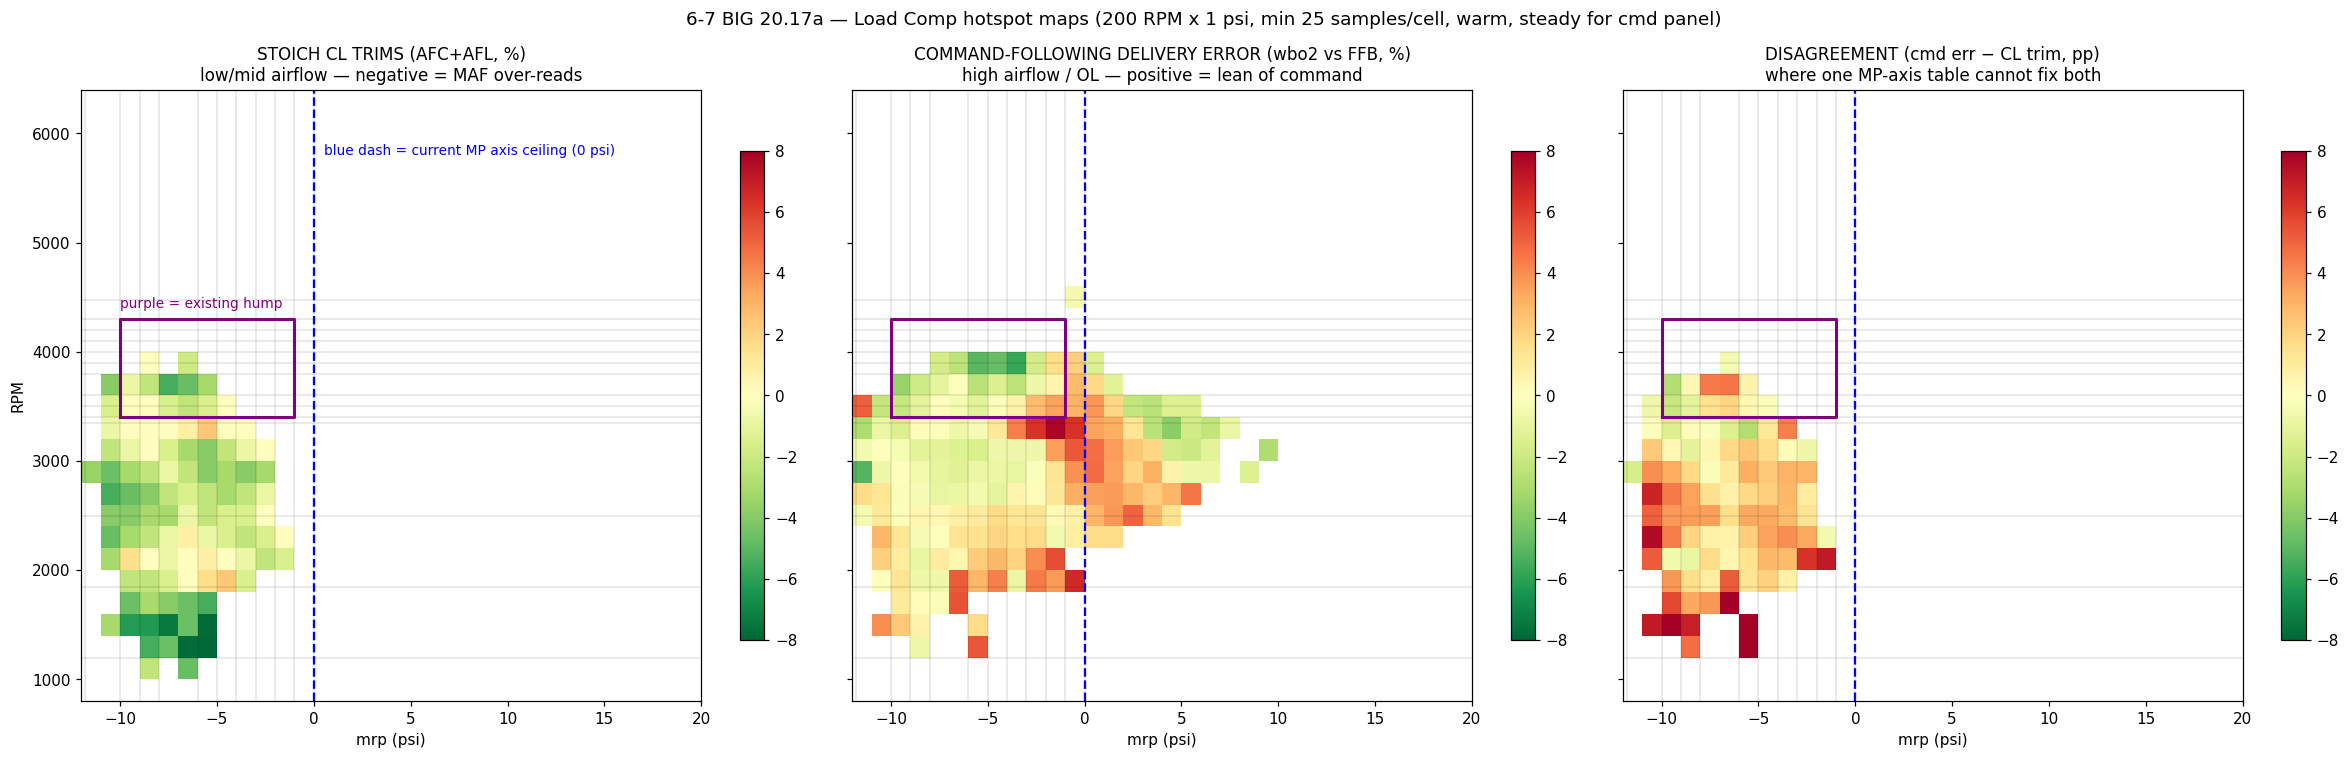

Source data for this figure (header and first rows):
rpm_lo, rpm_hi, mrp_lo, mrp_hi, stoich_trim_med, stoich_n, cmd_err_med, cmd_n
800, 1000, -10, -9, , 1, , 1
800, 1000, -9, -8, , 0, , 1
800, 1000, -8, -7, , 1, , 0
800, 1000, -7, -6, , 0, , 1
800, 1000, -6, -5, , 2, , 0
1000, 1200, -10, -9, , 1, , 4
1000, 1200, -9, -8, -2.35, 32, , 8
1000, 1200, -8, -7, , 8, , 0
1000, 1200, -7, -6, -4.69, 37, , 2
1000, 1200, -6, -5, , 19, , 5
1000, 1200, -5, -4, , 1, , 0
1200, 1400, -11, -10, , 2, , 0
1200, 1400, -10, -9, , 24, , 6
1200, 1400, -9, -8, -5.47, 74, -0.7, 44
1200, 1400, -8, -7, -4.68, 42, , 21
1200, 1400, -7, -6, -7.82, 40, , 5
1200, 1400, -6, -5, -12.12, 30, 5.43, 25
1200, 1400, -5, -4, , 14, , 10
1200, 1400, -4, -3, , 5, , 2
1200, 1400, -3, -2, , 10, , 0
1200, 1400, -2, -1, , 2, , 5
1200, 1400, -1, 0, , 0, , 1
1400, 1600, -11, -10, -3.13, 26, 3.98, 79
1400, 1600, -10, -9, -6.25, 39, 2.27, 137
1400, 1600, -9, -8, -6.26, 53, 0.63, 45
1400, 1600, -8, -7, -7.42, 36, , 13
1400, 1600, -7, -6, -4.68, 32, , 12
1400, 1600, -6, -5, -7.81, 34, 1.73, 27
1400, 1600, -5, -4, , 17, , 19
1400, 1600, -4, -3, , 16, , 1
1400, 1600, -3, -2, , 8, , 8
1400, 1600, -2, -1, , 1, , 17
1400, 1600, -1, 0, , 0, , 4
1600, 1800, -11, -10, , 12, , 15
1600, 1800, -10, -9, -4.68, 40, 1.1, 188
1600, 1800, -9, -8, -3.12, 127, 0.21, 85
1600, 1800, -8, -7, -3.91, 138, -0.21, 70
1600, 1800, -7, -6, -4.68, 94, 5.49, 36
1600, 1800, -6, -5, -5.47, 81, , 21
1600, 1800, -5, -4, , 24, , 17
1600, 1800, -4, -3, , 20, , 16
1600, 1800, -3, -2, , 10, , 22
1600, 1800, -2, -1, , 7, , 20
1600, 1800, -1, 0, , 0, , 6
1600, 1800, 0, 1, , 0, , 2
1800, 2000, -12, -11, , 0, , 2
1800, 2000, -11, -10, , 22, -0.07, 82
1800, 2000, -10, -9, -2.34, 98, 1.37, 286
1800, 2000, -9, -8, -2.34, 144, -0.72, 73
1800, 2000, -8, -7, -1.56, 205, -0.7, 118
1800, 2000, -7, -6, 0.0, 193, 5.19, 51
1800, 2000, -6, -5, 1.57, 134, 2.93, 65
1800, 2000, -5, -4, 2.35, 133, 4.36, 93
1800, 2000, -4, -3, -1.56, 77, -0.82, 67
1800, 2000, -3, -2, , 24, 4.48, 105
1800, 2000, -2, -1, , 8, 3.66, 67
1800, 2000, -1, 0, , 0, 6.65, 51
1800, 2000, 0, 1, , 0, , 3
2000, 2200, -11, -10, -3.13, 67, 2.08, 146
2000, 2200, -10, -9, 1.56, 399, 0.97, 215
... 290 more rows
